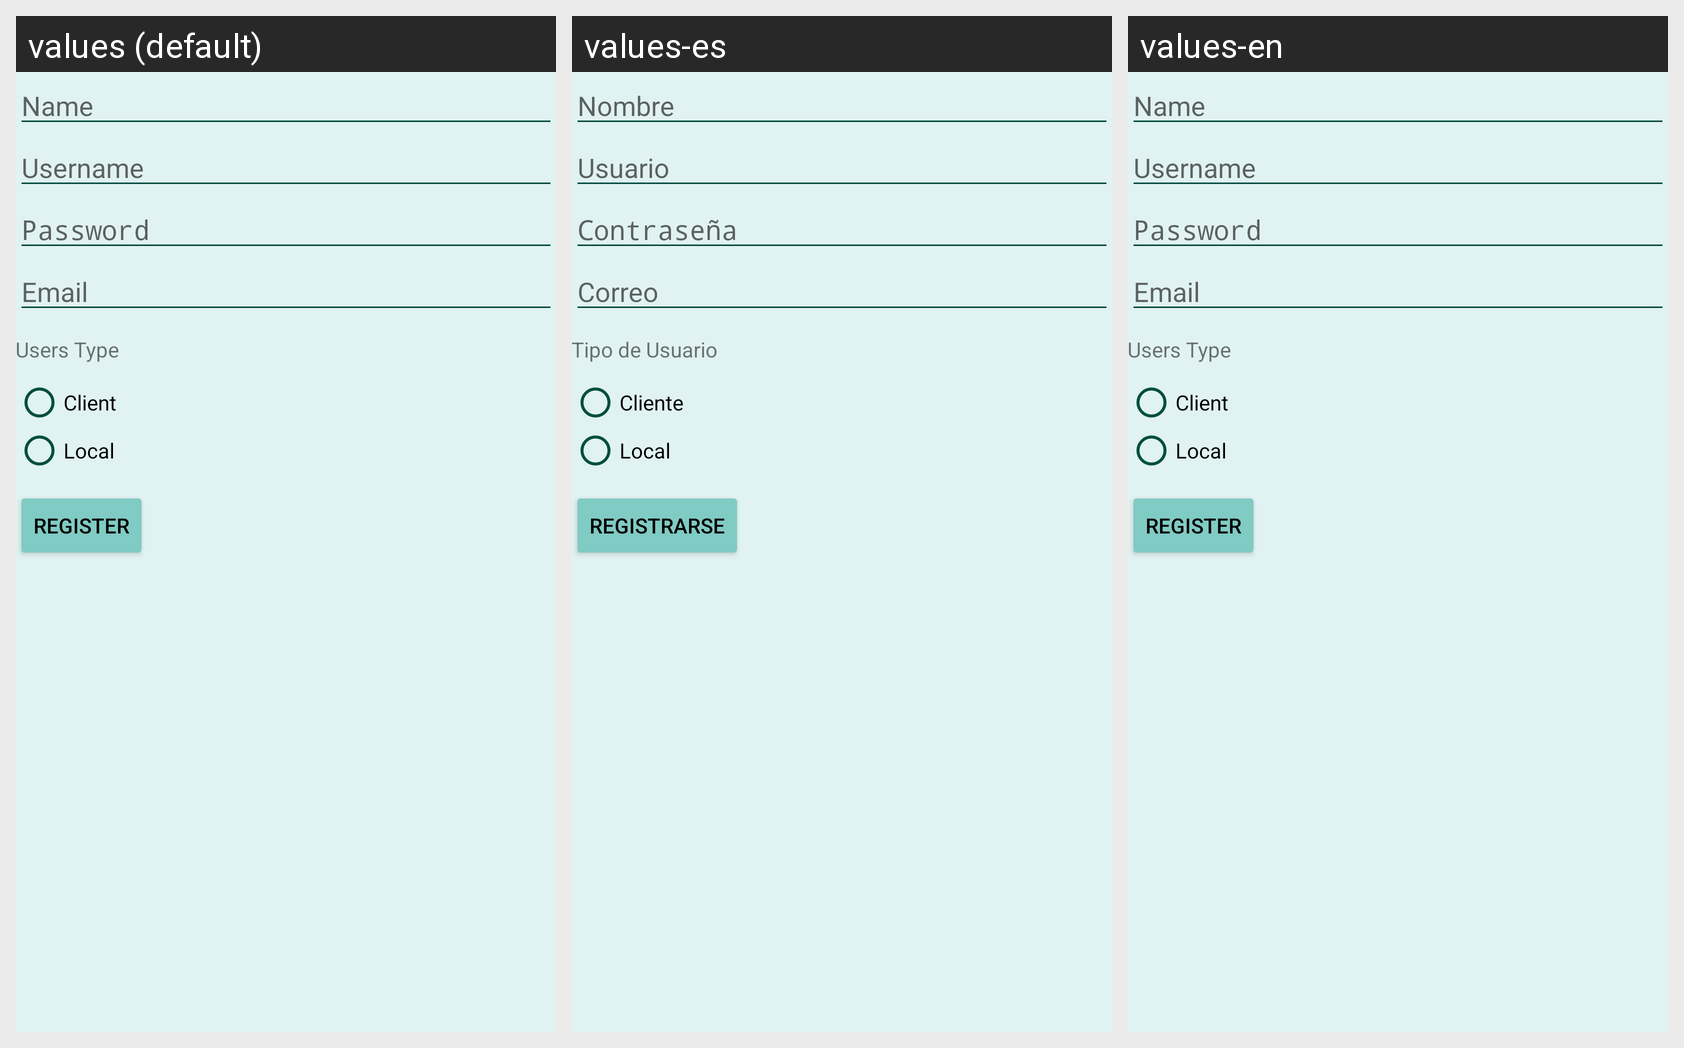

The Android screen above is rendered under several locales of the same app. Produce the string resources it draws, with the default and per-locale values.
Android screen res/layout/activity_register.xml rendered under 3 locales, left to right: values (default), values-es, values-en. Device: Nexus 5 (rendered at 1080×1920; each locale shown at half size, 540×960, under a caption strip naming it); theme teal.
Strings drawn on this screen, with the default value and each locale's value (text and hints the layout hard-codes, and strings that could not be matched under every locale, appear in the picture but are not listed):

name
  values: Name
  values-es: Nombre
  values-en: Name

prompt_username
  values: Username
  values-es: Usuario
  values-en: Username

prompt_password
  values: Password
  values-es: Contraseña
  values-en: Password

prompt_email
  values: Email
  values-es: Correo
  values-en: Email

type
  values: Users Type
  values-es: Tipo de Usuario
  values-en: Users Type

client
  values: Client
  values-es: Cliente
  values-en: Client

local
  values: Local
  values-es: Local
  values-en: Local

action_sign_in
  values: Register
  values-es: Registrarse
  values-en: Register
